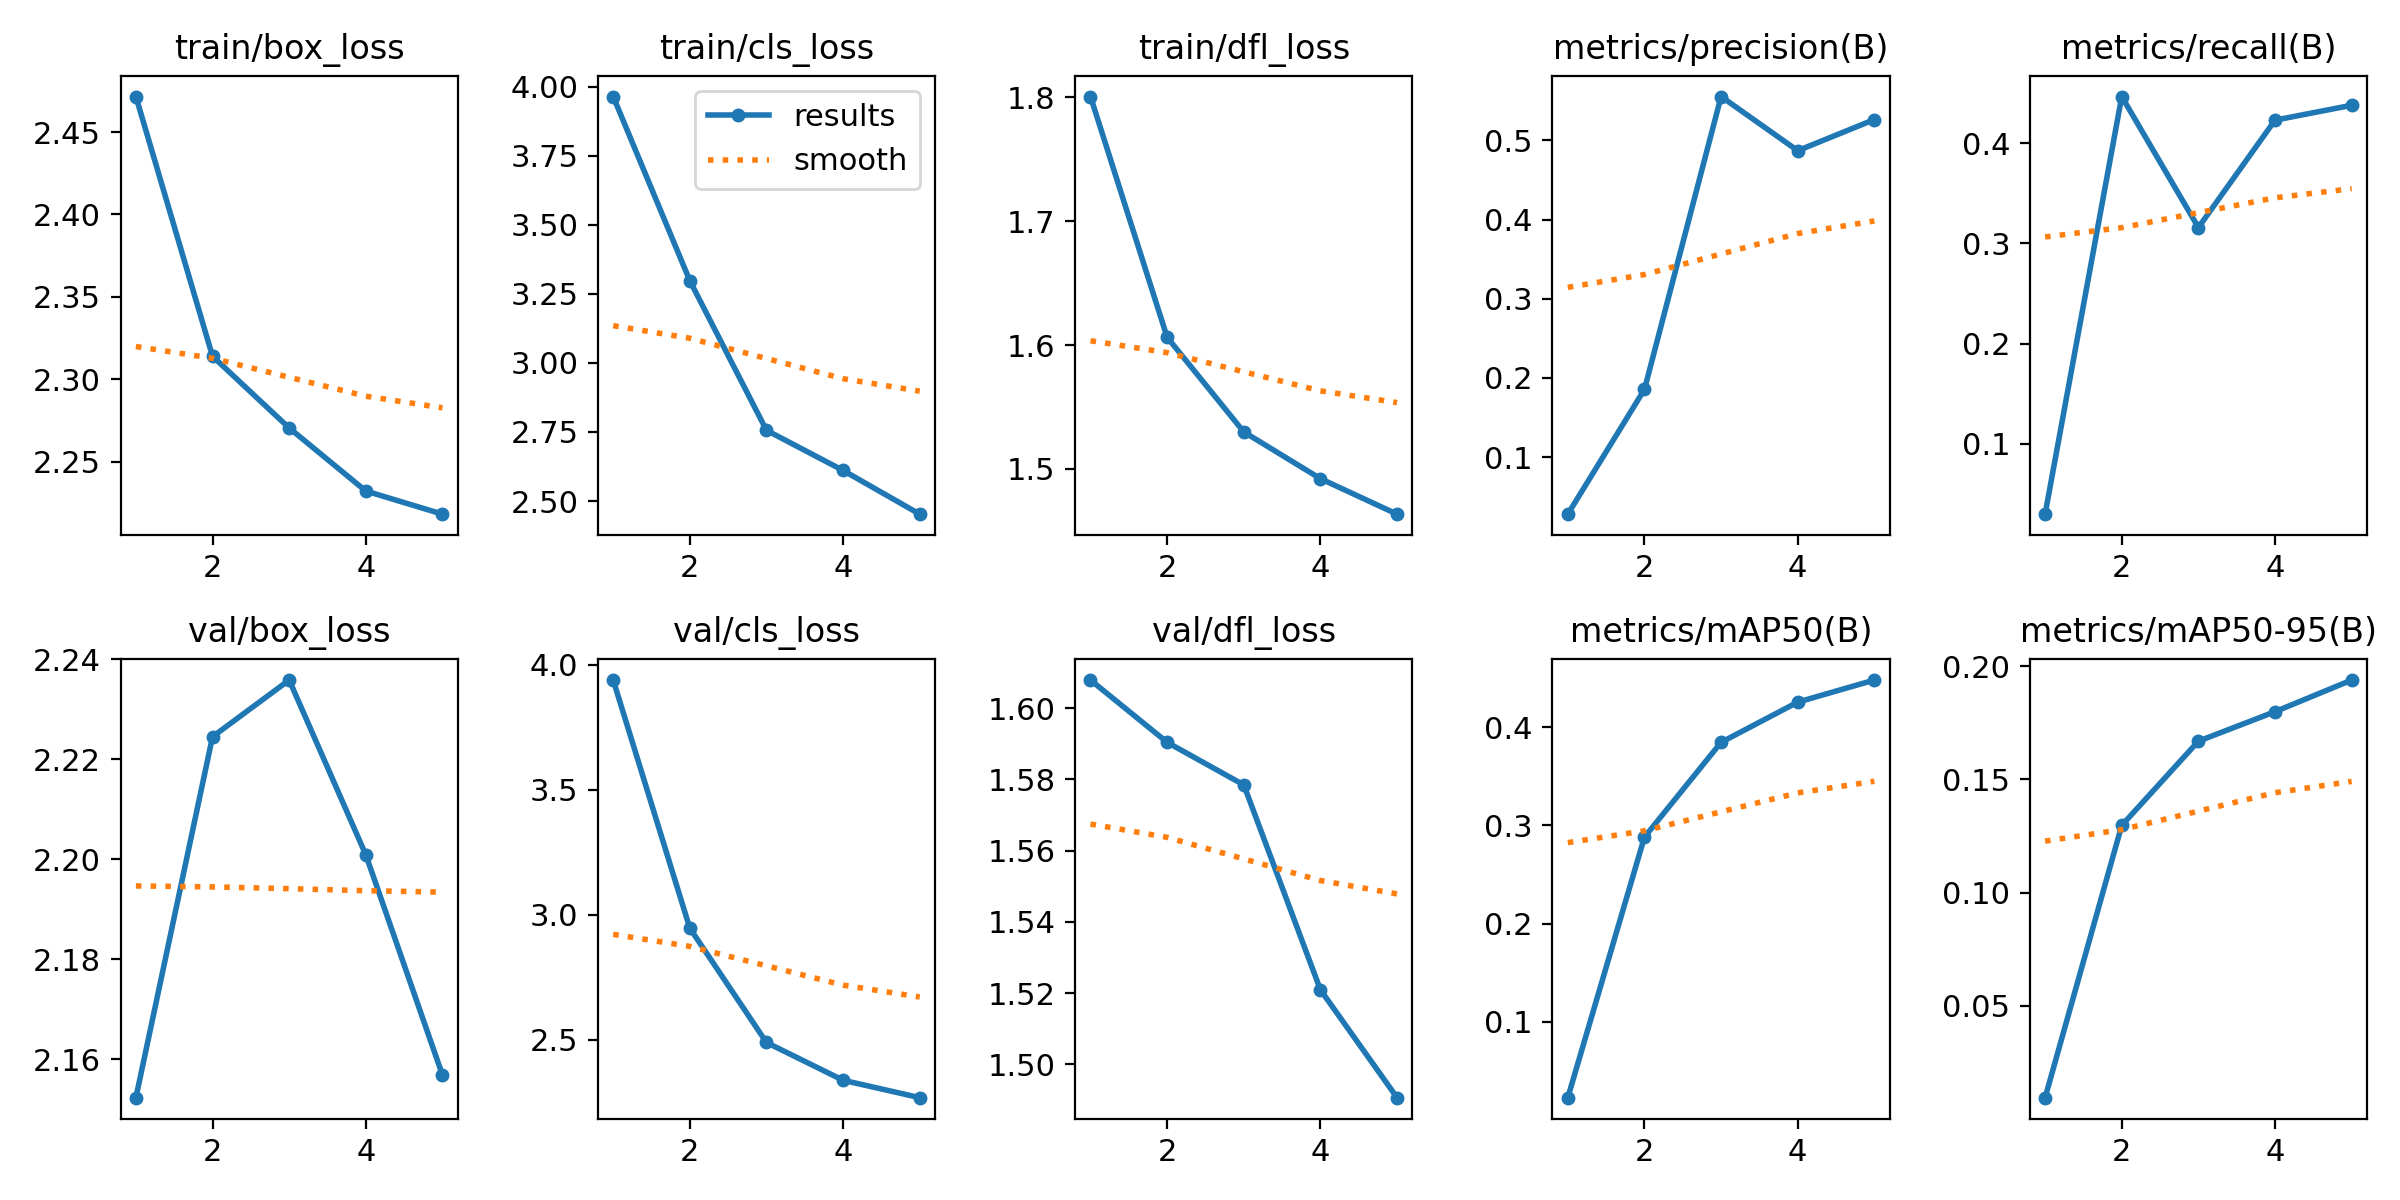

Data behind this chart, as committed beside it:
epoch, time, train/box_loss, train/cls_loss, train/dfl_loss, metrics/precision(B), metrics/recall(B), metrics/mAP50(B), metrics/mAP50-95(B), val/box_loss, val/cls_loss, val/dfl_loss, lr/pg0, lr/pg1, lr/pg2
1, 146.8, 2.472, 3.964, 1.801, 0.02785, 0.02977, 0.02284, 0.00943, 2.152, 3.938, 1.608, 0.000406, 0.000406, 0.000406
2, 281.2, 2.314, 3.297, 1.606, 0.1854, 0.4466, 0.2881, 0.1297, 2.225, 2.946, 1.59, 0.0006598, 0.0006598, 0.0006598
3, 426.8, 2.27, 2.756, 1.53, 0.5555, 0.3159, 0.3846, 0.1668, 2.236, 2.489, 1.578, 0.0007485, 0.0007485, 0.0007485
4, 508.1, 2.232, 2.611, 1.492, 0.4871, 0.423, 0.4256, 0.1799, 2.201, 2.338, 1.521, 0.0005075, 0.0005075, 0.0005075
5, 575.3, 2.218, 2.452, 1.464, 0.5265, 0.4379, 0.4481, 0.1938, 2.157, 2.268, 1.491, 0.00026, 0.00026, 0.00026
